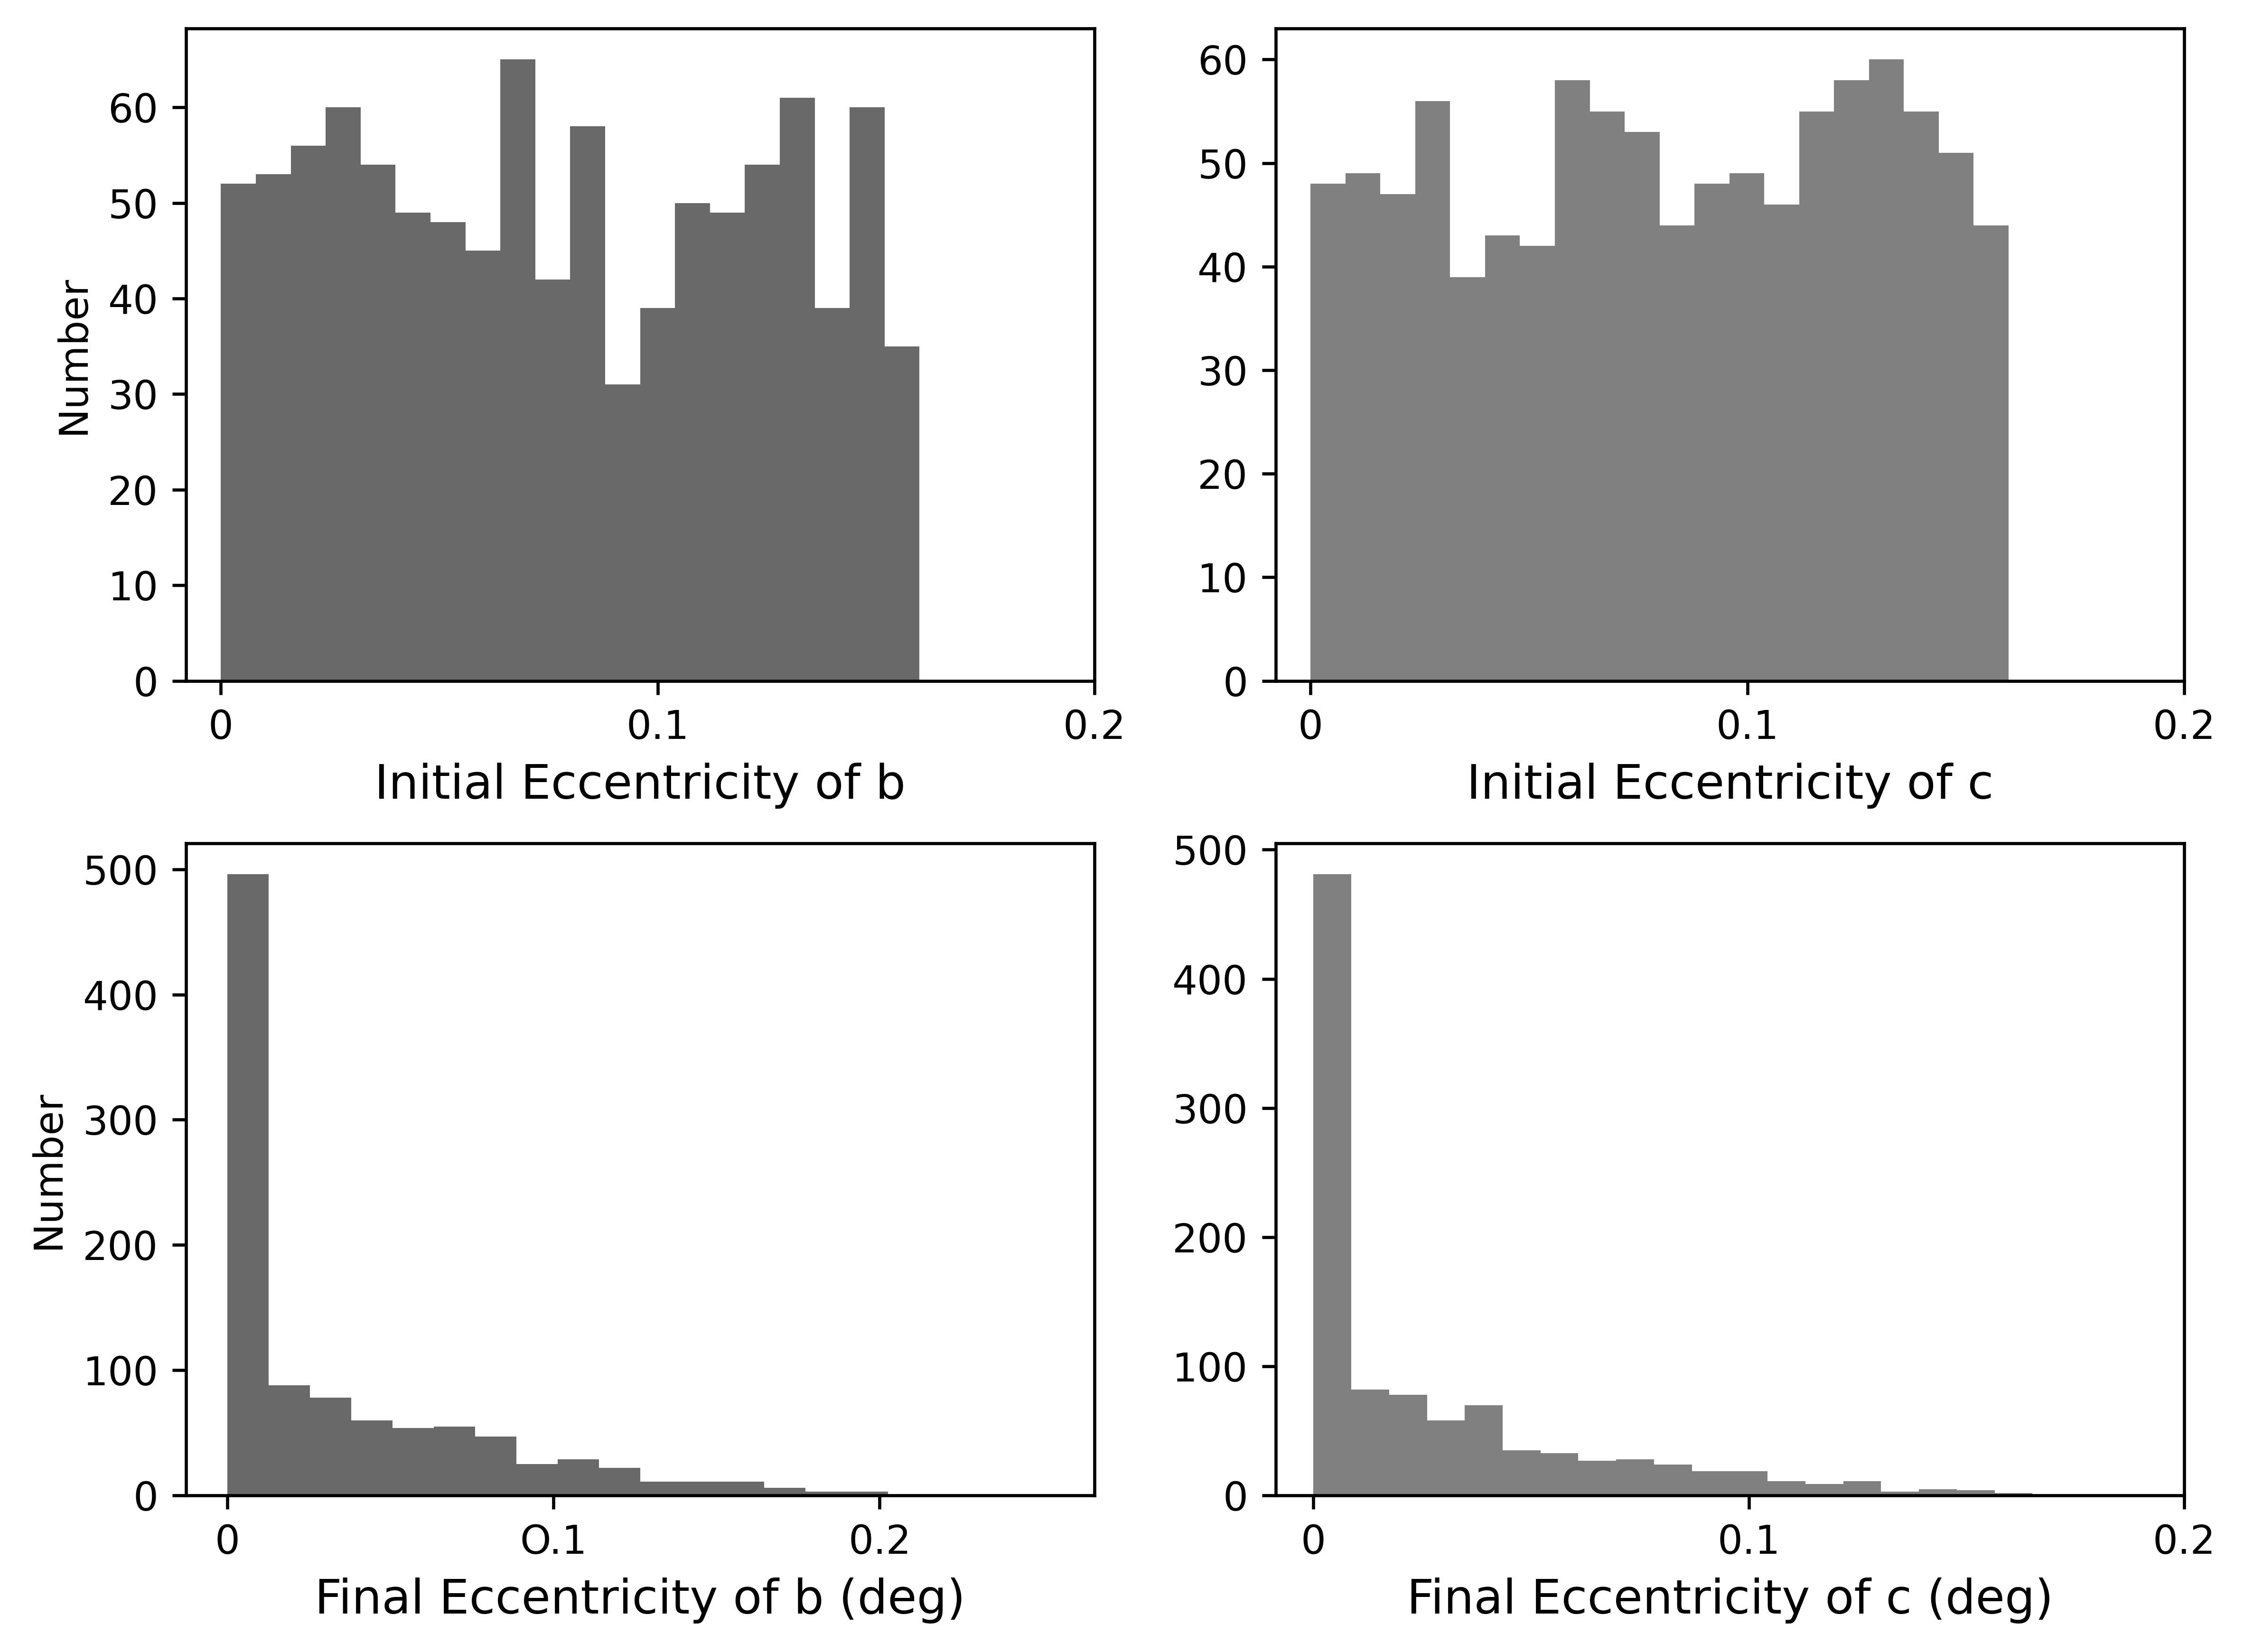

Generate this figure with Python:
#Cassini State Obliquity Histogram, by Lyan I.A. Guez.
#A script to plot the distribution of obliquities in a Monte Carlo VSpace run.
#Thanks to Dr. David Fleming, whose code I based this script on for VPlanet compatibility.

import matplotlib as mpl
mpl.use('Agg')
import matplotlib.pyplot as plt
import numpy as np
import math
import os
import re
import sys


# Check correct number of arguments
if (len(sys.argv) != 2):
    print('ERROR: Incorrect number of arguments.')
    print('Usage: '+sys.argv[0]+' <pdf | png>')
    exit(1)
if (sys.argv[1] != 'pdf' and sys.argv[1] != 'png'):
    print('ERROR: Unknown file format: '+sys.argv[1])
    print('Options are: pdf, png')
    exit(1)

InputDir = "./Canaridry"
InputDirFin = "./Canaridry"

#Definitions
def Strip(pattern):      
    result = re.findall("\d+.\d+.+", pattern)
    result = float(result[0])
    return (result)
def Seek(log, pattern):
    for line in log:
        result = re.findall(pattern, line)
        if len(result) != 0:
            return(result)
def Find(log, pattern):
    for line in log:
        result = re.findall(pattern, line)
        #print(result)       
        if len(result) != 0:
            result = Strip(line)
            return (result)

def Repair(list):
    print(len(list))
    for index in range(0, len(list)):
        #print(str(type(list[index])))
        if str(type(list[index])) == "<class 'NoneType'>":
            list[index] = int(0)
            print("Empty Index Zeroed")
            print(list[index])
    return(list)


#Arrays for sorting the values. 

BInit=[]
CInit=[]
BFin=[]
CFin=[]

#Create an output file
#OTFL = input("Create output file? y/n:")
OTFL = "n"
csl = sys.stdout
if OTFL == 'y':
    out = open("CSEH.log", 'w+')
    sys.stdout = out
    print("Log File of CSOH Obliquities found")
else: 
    print("No Output File Created, proceeding to console...")
#>The output prints the values CSOH finds to a text file: CSOH.log, so they can be checked and/or used.

#Collection of log files:
for root, dirs, files in os.walk(InputDir, topdown=False):
    for name in files:
        if name == "TGard.log":
            LogName = str(os.path.join(root, name))
            with open (LogName, 'rt') as log: 
                #Finding initial obs
                Seek(log,"----\sINITIAL\sSYSTEM\sPROPERTIES\s----")
                Seek(log, "-----\sBODY:\sTGb\s----") 
                obb = Find(log, "\(Eccentricity\)")
                BInit.append(obb)
                Seek(log, "-----\sBODY:\sTGc\s----") 
                obc = Find(log, "\(Eccentricity\)")
                CInit.append(obc)
                if OTFL == 'y' or 'c':
                    print("----FILE:" + os.path.join(root, name))
                    print("--INITIAL--")
                    print("BODY-b:"+str(obb))
                    print ("BODY-c:"+str(obc))
                    
for root, dirs, files in os.walk(InputDirFin, topdown=False):
    for name in files:
        if name == "TGard.log":
            LogName = str(os.path.join(root, name))            
            with open (LogName, 'rt') as log: 
                #Finding final obs
                Seek(log,"----\sFINAL\sSYSTEM\sPROPERTIES\s----") 
                Seek(log, "-----\sBODY:\sTGb\s----") 
                obb = Find(log, "\(Eccentricity\)")
                BFin.append(obb)
                Seek(log, "-----\sBODY:\sTGc\s----") 
                obc = Find(log, "\(Eccentricity\)")
                CFin.append(obc)
                if OTFL == 'y' or 'c':
                    print("----FILE:" + os.path.join(root, name))
                    print("--FINAL--") 
                    print("BODY-b:"+str(obb))
                    print ("BODY-c:"+str(obc))

sys.stdout = csl

print ("Files Found")


#Math/Correction
for list in BFin, CFin:
    #print("List Start")
    Repair(list)


#Plotting:

fig, ax = plt.subplots(2,2, sharex=False);                                  
fig.set_size_inches(8,6);                                                 
#fig.suptitle("Cassini State Obliquity Distribution", fontsize=12);
fig.tight_layout(pad=2, w_pad=1.5);      

ax[0,0].hist(BInit, bins=20, facecolor='DimGray');
ax[0,0].set_xlabel('Initial Eccentricity of b', fontsize=12);
ax[0,0].set_ylabel('Number', fontsize=10);
ax[0,0].set_xticklabels(["0", "0.1", "0.2"]);
ax[0,0].set_xticks([0, 0.1, 0.2]);


ax[0,1].hist(CInit, bins=20, facecolor='Gray');
ax[0,1].set_xlabel('Initial Eccentricity of c', fontsize=12);
ax[0,1].set_xticklabels(["0", "0.1", "0.2"]);
ax[0,1].set_xticks([0, 0.1, 0.2]);

ax[1,0].hist(BFin, bins=20, facecolor='DimGray');
ax[1,0].set_xlabel('Final Eccentricity of b (deg)', fontsize=12);
ax[1,0].set_ylabel('Number', fontsize=10);
#ax[1,0].set_xticklabels(["0", "0.1", "0.2"]);
#ax[1,0].set_xticks([0, 0.1, 0.2]);

ax[1,1].hist(CFin, bins=20, facecolor='Gray');
ax[1,1].set_xlabel('Final Eccentricity of c (deg)', fontsize=12);
#ax[1,1].set_xticklabels(["0", "0.1", "0.2"]);
#ax[1,1].set_xticks([0, 0.1, 0.2]);

plt.show()

if (sys.argv[1] == 'pdf'):
    fig.savefig("CSEH.pdf", bbox_inches="tight", dpi=600)
if (sys.argv[1] == 'png'):
    fig.savefig("CSEH.png", bbox_inches="tight", dpi=600)
